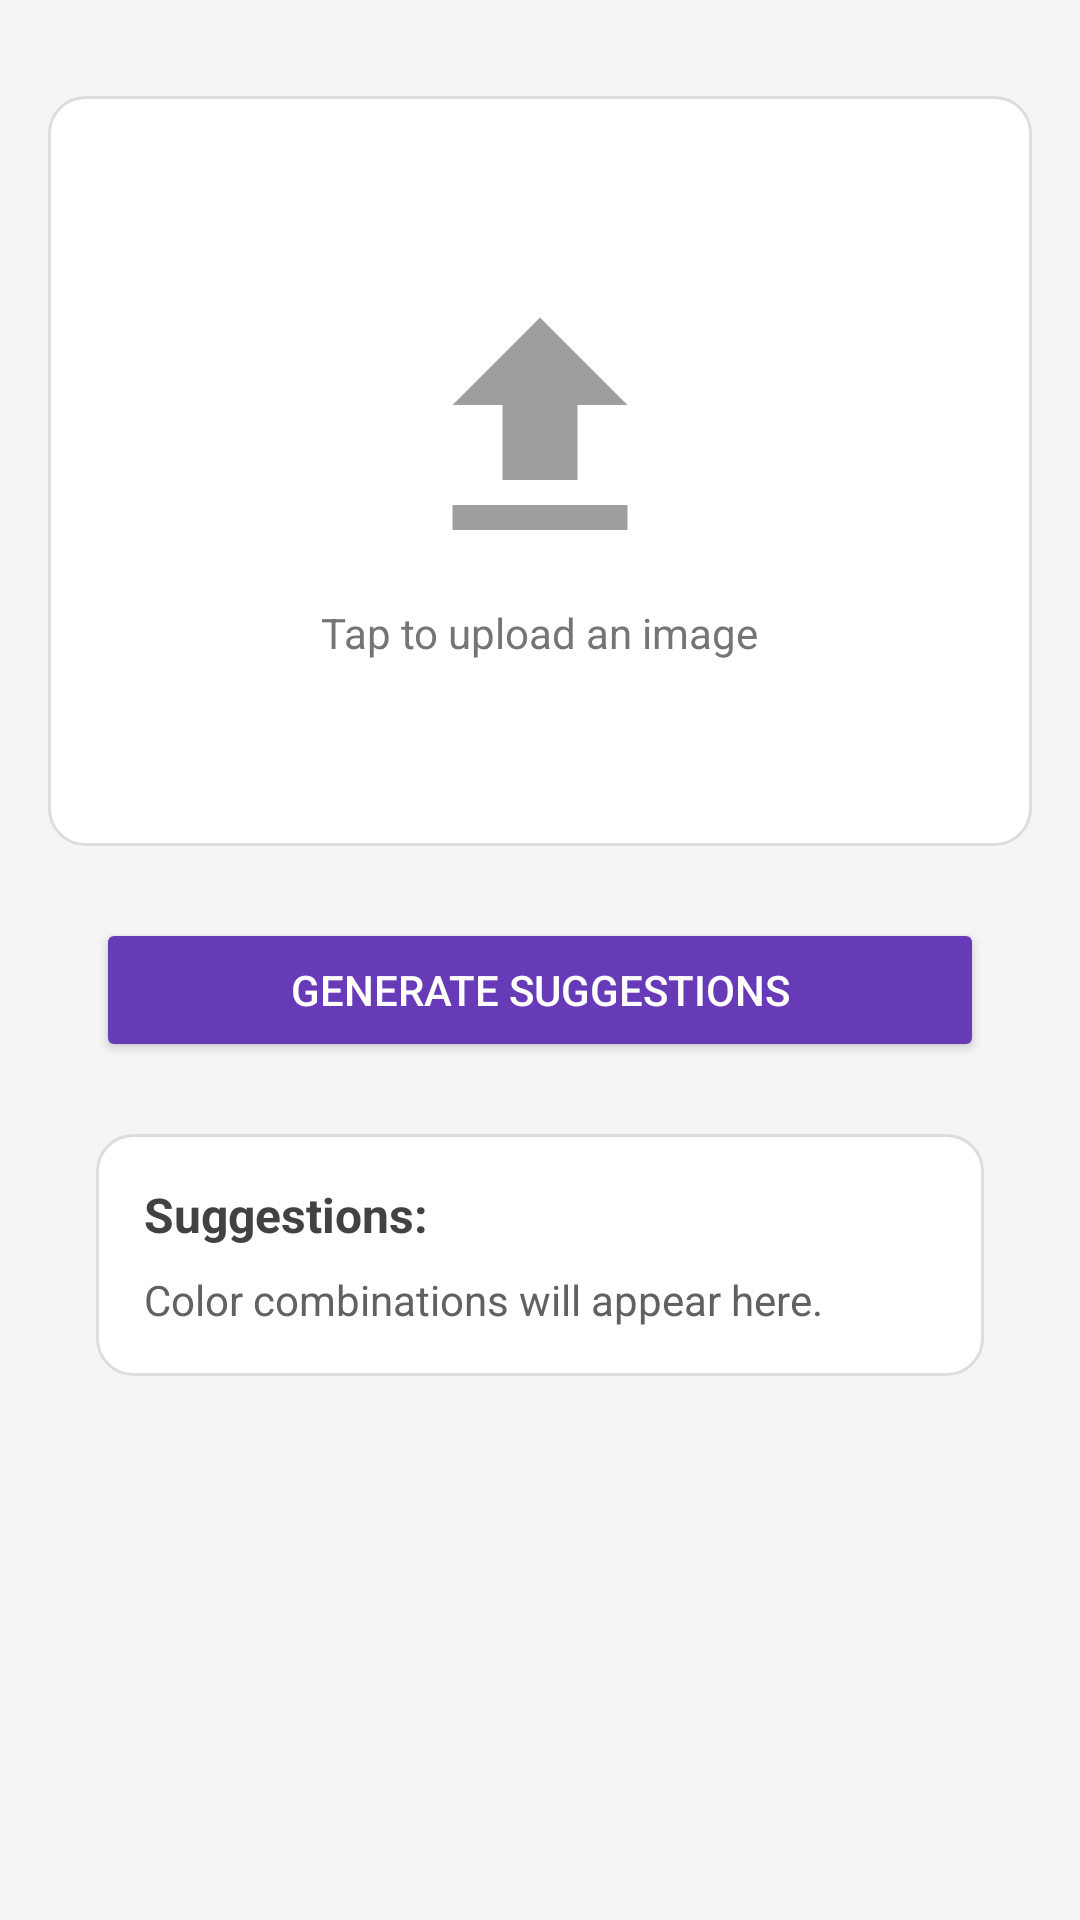

This screen was rendered from an Android layout file. Write that file and the resources it references.
<!-- AndroidManifest.xml: application theme Theme.StyleMatee -->
<!-- res/layout/fragment_chat.xml -->
<RelativeLayout xmlns:android="http://schemas.android.com/apk/res/android"
    xmlns:app="http://schemas.android.com/apk/res-auto"
    android:layout_width="match_parent"
    android:layout_height="match_parent"
    android:padding="16dp"
    android:background="#F5F5F5">

    
    <LinearLayout
        android:id="@+id/imageContainer"
        android:layout_width="match_parent"
        android:layout_height="250dp"
        android:layout_marginTop="16dp"
        android:layout_centerHorizontal="true"
        android:background="@drawable/box_background"
        android:gravity="center"
        android:orientation="vertical"
        android:clickable="true"
        android:focusable="true">

        
        <ImageView
            android:id="@+id/imageView"
            android:layout_width="100dp"
            android:layout_height="100dp"
            android:src="@drawable/baseline_upload_24"
            android:contentDescription="Upload Icon"
            android:scaleType="centerInside"
            app:tint="#9E9E9E" />

        
        <TextView
            android:id="@+id/uploadPromptText"
            android:layout_width="wrap_content"
            android:layout_height="wrap_content"
            android:text="Tap to upload an image"
            android:textColor="#757575"
            android:textSize="14sp"
            android:layout_marginTop="8dp" />
    </LinearLayout>

    
    <Button
        android:id="@+id/generateButton"
        android:layout_width="match_parent"
        android:layout_height="wrap_content"
        android:layout_below="@id/imageContainer"
        android:layout_marginTop="24dp"
        android:layout_marginHorizontal="16dp"
        android:backgroundTint="#673AB7"
        android:text="Generate Suggestions"
        android:textColor="#FFFFFF"
        android:padding="10dp" />

    
    <ProgressBar
        android:id="@+id/progressBar"
        android:layout_width="wrap_content"
        android:layout_height="wrap_content"
        android:layout_centerInParent="true"
        android:visibility="gone" />

    
    <LinearLayout
        android:id="@+id/responseBox"
        android:layout_width="match_parent"
        android:layout_height="wrap_content"
        android:layout_below="@id/generateButton"
        android:layout_marginTop="24dp"
        android:layout_marginHorizontal="16dp"
        android:orientation="vertical"
        android:padding="16dp"
        android:background="@drawable/box_background">

        <TextView
            android:id="@+id/resultTitle"
            android:layout_width="wrap_content"
            android:layout_height="wrap_content"
            android:text="Suggestions:"
            android:textColor="#424242"
            android:textStyle="bold"
            android:textSize="16sp" />

        <TextView
            android:id="@+id/resultTextView"
            android:layout_width="match_parent"
            android:layout_height="wrap_content"
            android:text="Color combinations will appear here."
            android:textColor="#616161"
            android:paddingTop="8dp"
            android:textSize="14sp" />
    </LinearLayout>

</RelativeLayout>
<!-- resources referenced by this layout -->
<resources>
  <!-- drawable baseline_upload_24 (drawable) -->
  <vector xmlns:android="http://schemas.android.com/apk/res/android" android:height="100dp" android:tint="#000000" android:viewportHeight="24" android:viewportWidth="24" android:width="100dp">
        
      <path android:fillColor="@android:color/white" android:pathData="M5,20h14v-2H5V20zM5,10h4v6h6v-6h4l-7,-7L5,10z"/>
      
  </vector>
  <!-- drawable box_background (drawable) -->
  <shape xmlns:android="http://schemas.android.com/apk/res/android">
      <solid android:color="#FFFFFF" />
      <corners android:radius="12dp" />
      <stroke
          android:color="#DDDDDD"
          android:width="1dp" />
      <padding
          android:left="8dp"
          android:right="8dp"
          android:top="8dp"
          android:bottom="8dp" />
  </shape>
  <style name="Theme.StyleMatee" parent="Base.Theme.StyleMatee" />
  <style name="Base.Theme.StyleMatee" parent="Theme.Material3.DayNight.NoActionBar">
          
          
      </style>
</resources>
